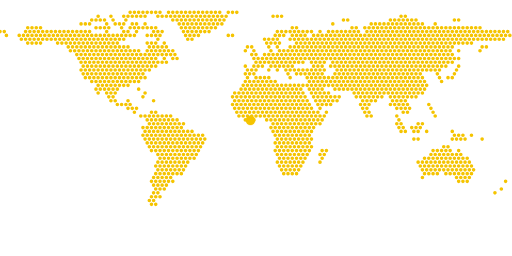
t = 0.00 s
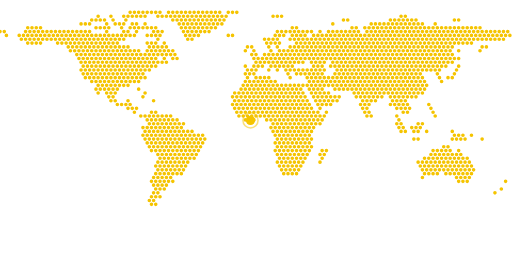
t = 0.79 s
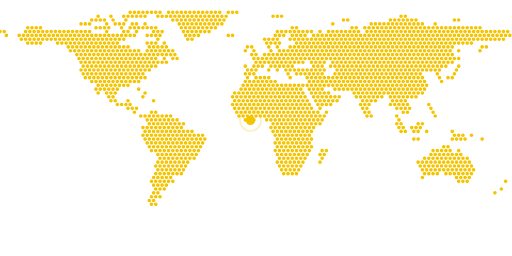
t = 1.58 s
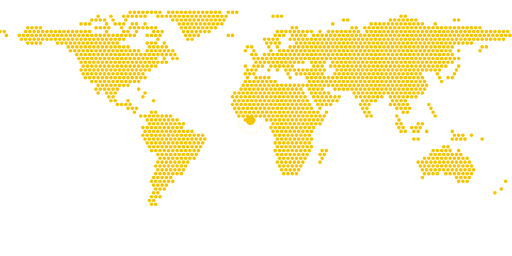
t = 2.36 s
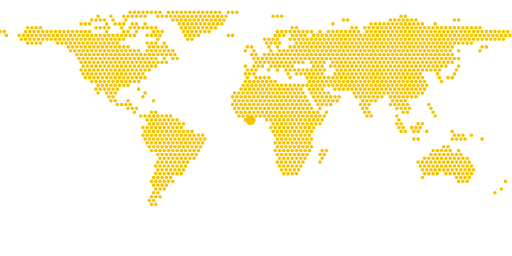
t = 3.15 s
t = 3.83 s: frame unchanged from t = 3.15 s, image omitted

The animated SVG that drew these frames (rendered in a browser with its animation timeline set to each time). Animation: 1 CSS @keyframes rule; one cycle of 4.50 s, repeats indefinitely.

<svg xmlns="http://www.w3.org/2000/svg" viewBox="0 0 120 60" preserveAspectRatio="none"><style>@keyframes p{0%{r:.9;opacity:.9}70%{r:3.2;opacity:0}100%{r:3.2;opacity:0}}.m{animation:p 4.5s ease-out infinite}@media (prefers-reduced-motion:reduce){.m{animation:none;opacity:0}}</style><path d="M30.5 2.9h0M31.5 2.9h0M32.5 2.9h0M33.5 2.9h0M34.5 2.9h0M35.5 2.9h0M36.5 2.9h0M37.5 2.9h0M39.5 2.9h0M40.5 2.9h0M41.5 2.9h0M42.5 2.9h0M43.5 2.9h0M44.5 2.9h0M45.5 2.9h0M46.5 2.9h0M47.5 2.9h0M48.5 2.9h0M49.5 2.9h0M50.5 2.9h0M51.5 2.9h0M53.5 2.9h0M54.5 2.9h0M55.5 2.9h0M23.0 3.8h0M26.0 3.8h0M29.0 3.8h0M30.0 3.8h0M31.0 3.8h0M32.0 3.8h0M33.0 3.8h0M34.0 3.8h0M37.0 3.8h0M38.0 3.8h0M39.0 3.8h0M40.0 3.8h0M41.0 3.8h0M42.0 3.8h0M43.0 3.8h0M44.0 3.8h0M45.0 3.8h0M46.0 3.8h0M47.0 3.8h0M48.0 3.8h0M49.0 3.8h0M50.0 3.8h0M51.0 3.8h0M52.0 3.8h0M53.0 3.8h0M64.0 3.8h0M65.0 3.8h0M66.0 3.8h0M94.0 3.8h0M95.0 3.8h0M21.5 4.7h0M22.5 4.7h0M23.5 4.7h0M24.5 4.7h0M26.5 4.7h0M29.5 4.7h0M40.5 4.7h0M41.5 4.7h0M42.5 4.7h0M43.5 4.7h0M44.5 4.7h0M45.5 4.7h0M46.5 4.7h0M47.5 4.7h0M48.5 4.7h0M49.5 4.7h0M50.5 4.7h0M51.5 4.7h0M52.5 4.7h0M80.5 4.7h0M81.5 4.7h0M91.5 4.7h0M92.5 4.7h0M93.5 4.7h0M94.5 4.7h0M95.5 4.7h0M96.5 4.7h0M97.5 4.7h0M106.5 4.7h0M107.5 4.7h0M19.0 5.6h0M20.0 5.6h0M21.0 5.6h0M25.0 5.6h0M27.0 5.6h0M28.0 5.6h0M29.0 5.6h0M31.0 5.6h0M32.0 5.6h0M34.0 5.6h0M42.0 5.6h0M43.0 5.6h0M44.0 5.6h0M45.0 5.6h0M46.0 5.6h0M47.0 5.6h0M48.0 5.6h0M49.0 5.6h0M50.0 5.6h0M51.0 5.6h0M52.0 5.6h0M78.0 5.6h0M87.0 5.6h0M88.0 5.6h0M89.0 5.6h0M90.0 5.6h0M91.0 5.6h0M92.0 5.6h0M93.0 5.6h0M94.0 5.6h0M95.0 5.6h0M96.0 5.6h0M97.0 5.6h0M98.0 5.6h0M99.0 5.6h0M102.0 5.6h0M6.5 6.5h0M7.5 6.5h0M8.5 6.5h0M9.5 6.5h0M22.5 6.5h0M23.5 6.5h0M24.5 6.5h0M25.5 6.5h0M28.5 6.5h0M30.5 6.5h0M31.5 6.5h0M32.5 6.5h0M33.5 6.5h0M34.5 6.5h0M35.5 6.5h0M36.5 6.5h0M42.5 6.5h0M43.5 6.5h0M44.5 6.5h0M45.5 6.5h0M46.5 6.5h0M47.5 6.5h0M48.5 6.5h0M49.5 6.5h0M50.5 6.5h0M68.5 6.5h0M69.5 6.5h0M82.5 6.5h0M83.5 6.5h0M85.5 6.5h0M86.5 6.5h0M87.5 6.5h0M88.5 6.5h0M89.5 6.5h0M90.5 6.5h0M91.5 6.5h0M92.5 6.5h0M93.5 6.5h0M94.5 6.5h0M95.5 6.5h0M96.5 6.5h0M97.5 6.5h0M98.5 6.5h0M99.5 6.5h0M100.5 6.5h0M101.5 6.5h0M102.5 6.5h0M103.5 6.5h0M104.5 6.5h0M105.5 6.5h0M106.5 6.5h0M107.5 6.5h0M108.5 6.5h0M109.5 6.5h0M110.5 6.5h0M111.5 6.5h0M112.5 6.5h0M0.0 7.4h0M1.0 7.4h0M6.0 7.4h0M7.0 7.4h0M8.0 7.4h0M9.0 7.4h0M10.0 7.4h0M11.0 7.4h0M12.0 7.4h0M13.0 7.4h0M14.0 7.4h0M15.0 7.4h0M16.0 7.4h0M17.0 7.4h0M18.0 7.4h0M19.0 7.4h0M20.0 7.4h0M21.0 7.4h0M25.0 7.4h0M29.0 7.4h0M30.0 7.4h0M32.0 7.4h0M36.0 7.4h0M37.0 7.4h0M38.0 7.4h0M43.0 7.4h0M44.0 7.4h0M45.0 7.4h0M46.0 7.4h0M47.0 7.4h0M48.0 7.4h0M49.0 7.4h0M65.0 7.4h0M66.0 7.4h0M67.0 7.4h0M68.0 7.4h0M69.0 7.4h0M70.0 7.4h0M71.0 7.4h0M72.0 7.4h0M73.0 7.4h0M75.0 7.4h0M77.0 7.4h0M78.0 7.4h0M79.0 7.4h0M80.0 7.4h0M81.0 7.4h0M82.0 7.4h0M83.0 7.4h0M84.0 7.4h0M86.0 7.4h0M87.0 7.4h0M88.0 7.4h0M89.0 7.4h0M90.0 7.4h0M91.0 7.4h0M92.0 7.4h0M93.0 7.4h0M94.0 7.4h0M95.0 7.4h0M96.0 7.4h0M97.0 7.4h0M98.0 7.4h0M99.0 7.4h0M100.0 7.4h0M101.0 7.4h0M102.0 7.4h0M103.0 7.4h0M104.0 7.4h0M105.0 7.4h0M106.0 7.4h0M107.0 7.4h0M108.0 7.4h0M109.0 7.4h0M110.0 7.4h0M111.0 7.4h0M112.0 7.4h0M113.0 7.4h0M114.0 7.4h0M115.0 7.4h0M116.0 7.4h0M117.0 7.4h0M118.0 7.4h0M119.0 7.4h0M1.5 8.3h0M4.5 8.3h0M5.5 8.3h0M6.5 8.3h0M7.5 8.3h0M8.5 8.3h0M9.5 8.3h0M10.5 8.3h0M11.5 8.3h0M12.5 8.3h0M13.5 8.3h0M14.5 8.3h0M15.5 8.3h0M16.5 8.3h0M17.5 8.3h0M18.5 8.3h0M19.5 8.3h0M20.5 8.3h0M21.5 8.3h0M22.5 8.3h0M23.5 8.3h0M24.5 8.3h0M25.5 8.3h0M26.5 8.3h0M27.5 8.3h0M28.5 8.3h0M29.5 8.3h0M30.5 8.3h0M31.5 8.3h0M34.5 8.3h0M35.5 8.3h0M36.5 8.3h0M37.5 8.3h0M43.5 8.3h0M44.5 8.3h0M45.5 8.3h0M46.5 8.3h0M53.5 8.3h0M54.5 8.3h0M64.5 8.3h0M65.5 8.3h0M66.5 8.3h0M68.5 8.3h0M69.5 8.3h0M70.5 8.3h0M71.5 8.3h0M73.5 8.3h0M74.5 8.3h0M75.5 8.3h0M76.5 8.3h0M77.5 8.3h0M78.5 8.3h0M79.5 8.3h0M80.5 8.3h0M81.5 8.3h0M82.5 8.3h0M83.5 8.3h0M84.5 8.3h0M85.5 8.3h0M86.5 8.3h0M87.5 8.3h0M88.5 8.3h0M89.5 8.3h0M90.5 8.3h0M91.5 8.3h0M92.5 8.3h0M93.5 8.3h0M94.5 8.3h0M95.5 8.3h0M96.5 8.3h0M97.5 8.3h0M98.5 8.3h0M99.5 8.3h0M100.5 8.3h0M101.5 8.3h0M102.5 8.3h0M103.5 8.3h0M104.5 8.3h0M105.5 8.3h0M106.5 8.3h0M107.5 8.3h0M108.5 8.3h0M109.5 8.3h0M110.5 8.3h0M111.5 8.3h0M112.5 8.3h0M113.5 8.3h0M114.5 8.3h0M115.5 8.3h0M116.5 8.3h0M117.5 8.3h0M118.5 8.3h0M119.5 8.3h0M5.0 9.2h0M6.0 9.2h0M7.0 9.2h0M8.0 9.2h0M9.0 9.2h0M10.0 9.2h0M11.0 9.2h0M12.0 9.2h0M13.0 9.2h0M14.0 9.2h0M15.0 9.2h0M16.0 9.2h0M17.0 9.2h0M18.0 9.2h0M19.0 9.2h0M20.0 9.2h0M21.0 9.2h0M22.0 9.2h0M23.0 9.2h0M24.0 9.2h0M25.0 9.2h0M26.0 9.2h0M27.0 9.2h0M28.0 9.2h0M29.0 9.2h0M37.0 9.2h0M44.0 9.2h0M45.0 9.2h0M62.0 9.2h0M63.0 9.2h0M64.0 9.2h0M65.0 9.2h0M68.0 9.2h0M69.0 9.2h0M70.0 9.2h0M71.0 9.2h0M72.0 9.2h0M73.0 9.2h0M74.0 9.2h0M75.0 9.2h0M76.0 9.2h0M77.0 9.2h0M78.0 9.2h0M79.0 9.2h0M80.0 9.2h0M81.0 9.2h0M82.0 9.2h0M83.0 9.2h0M84.0 9.2h0M85.0 9.2h0M86.0 9.2h0M87.0 9.2h0M88.0 9.2h0M89.0 9.2h0M90.0 9.2h0M91.0 9.2h0M92.0 9.2h0M93.0 9.2h0M94.0 9.2h0M95.0 9.2h0M96.0 9.2h0M97.0 9.2h0M98.0 9.2h0M99.0 9.2h0M100.0 9.2h0M101.0 9.2h0M102.0 9.2h0M103.0 9.2h0M104.0 9.2h0M105.0 9.2h0M106.0 9.2h0M107.0 9.2h0M108.0 9.2h0M109.0 9.2h0M110.0 9.2h0M111.0 9.2h0M112.0 9.2h0M113.0 9.2h0M114.0 9.2h0M115.0 9.2h0M116.0 9.2h0M117.0 9.2h0M118.0 9.2h0M6.5 10.1h0M7.5 10.1h0M8.5 10.1h0M9.5 10.1h0M13.5 10.1h0M14.5 10.1h0M15.5 10.1h0M16.5 10.1h0M17.5 10.1h0M18.5 10.1h0M19.5 10.1h0M20.5 10.1h0M21.5 10.1h0M22.5 10.1h0M23.5 10.1h0M24.5 10.1h0M25.5 10.1h0M26.5 10.1h0M27.5 10.1h0M34.5 10.1h0M35.5 10.1h0M36.5 10.1h0M38.5 10.1h0M62.5 10.1h0M63.5 10.1h0M64.5 10.1h0M65.5 10.1h0M69.5 10.1h0M70.5 10.1h0M71.5 10.1h0M72.5 10.1h0M73.5 10.1h0M74.5 10.1h0M75.5 10.1h0M76.5 10.1h0M77.5 10.1h0M78.5 10.1h0M79.5 10.1h0M80.5 10.1h0M81.5 10.1h0M82.5 10.1h0M83.5 10.1h0M84.5 10.1h0M85.5 10.1h0M86.5 10.1h0M87.5 10.1h0M88.5 10.1h0M89.5 10.1h0M90.5 10.1h0M91.5 10.1h0M92.5 10.1h0M93.5 10.1h0M94.5 10.1h0M95.5 10.1h0M96.5 10.1h0M97.5 10.1h0M98.5 10.1h0M99.5 10.1h0M100.5 10.1h0M101.5 10.1h0M102.5 10.1h0M103.5 10.1h0M104.5 10.1h0M105.5 10.1h0M106.5 10.1h0M107.5 10.1h0M108.5 10.1h0M109.5 10.1h0M110.5 10.1h0M16.0 11.0h0M17.0 11.0h0M18.0 11.0h0M19.0 11.0h0M20.0 11.0h0M21.0 11.0h0M22.0 11.0h0M23.0 11.0h0M24.0 11.0h0M25.0 11.0h0M26.0 11.0h0M27.0 11.0h0M28.0 11.0h0M29.0 11.0h0M30.0 11.0h0M35.0 11.0h0M36.0 11.0h0M37.0 11.0h0M38.0 11.0h0M39.0 11.0h0M58.0 11.0h0M59.0 11.0h0M63.0 11.0h0M65.0 11.0h0M68.0 11.0h0M69.0 11.0h0M70.0 11.0h0M71.0 11.0h0M72.0 11.0h0M73.0 11.0h0M74.0 11.0h0M75.0 11.0h0M76.0 11.0h0M77.0 11.0h0M78.0 11.0h0M79.0 11.0h0M80.0 11.0h0M81.0 11.0h0M82.0 11.0h0M83.0 11.0h0M84.0 11.0h0M85.0 11.0h0M86.0 11.0h0M87.0 11.0h0M88.0 11.0h0M89.0 11.0h0M90.0 11.0h0M91.0 11.0h0M92.0 11.0h0M93.0 11.0h0M94.0 11.0h0M95.0 11.0h0M96.0 11.0h0M97.0 11.0h0M98.0 11.0h0M99.0 11.0h0M100.0 11.0h0M101.0 11.0h0M102.0 11.0h0M103.0 11.0h0M104.0 11.0h0M105.0 11.0h0M106.0 11.0h0M113.0 11.0h0M114.0 11.0h0M16.5 11.9h0M17.5 11.9h0M18.5 11.9h0M19.5 11.9h0M20.5 11.9h0M21.5 11.9h0M22.5 11.9h0M23.5 11.9h0M24.5 11.9h0M25.5 11.9h0M26.5 11.9h0M27.5 11.9h0M28.5 11.9h0M29.5 11.9h0M30.5 11.9h0M31.5 11.9h0M32.5 11.9h0M34.5 11.9h0M35.5 11.9h0M36.5 11.9h0M37.5 11.9h0M38.5 11.9h0M39.5 11.9h0M40.5 11.9h0M57.5 11.9h0M59.5 11.9h0M63.5 11.9h0M65.5 11.9h0M66.5 11.9h0M67.5 11.9h0M68.5 11.9h0M69.5 11.9h0M70.5 11.9h0M71.5 11.9h0M72.5 11.9h0M73.5 11.9h0M74.5 11.9h0M75.5 11.9h0M76.5 11.9h0M77.5 11.9h0M78.5 11.9h0M79.5 11.9h0M80.5 11.9h0M81.5 11.9h0M82.5 11.9h0M83.5 11.9h0M84.5 11.9h0M85.5 11.9h0M86.5 11.9h0M87.5 11.9h0M88.5 11.9h0M89.5 11.9h0M90.5 11.9h0M91.5 11.9h0M92.5 11.9h0M93.5 11.9h0M94.5 11.9h0M95.5 11.9h0M96.5 11.9h0M97.5 11.9h0M98.5 11.9h0M99.5 11.9h0M100.5 11.9h0M101.5 11.9h0M102.5 11.9h0M103.5 11.9h0M104.5 11.9h0M105.5 11.9h0M107.5 11.9h0M112.5 11.9h0M18.0 12.8h0M19.0 12.8h0M20.0 12.8h0M21.0 12.8h0M22.0 12.8h0M23.0 12.8h0M24.0 12.8h0M25.0 12.8h0M26.0 12.8h0M27.0 12.8h0M28.0 12.8h0M29.0 12.8h0M30.0 12.8h0M31.0 12.8h0M32.0 12.8h0M33.0 12.8h0M34.0 12.8h0M35.0 12.8h0M36.0 12.8h0M37.0 12.8h0M38.0 12.8h0M39.0 12.8h0M40.0 12.8h0M41.0 12.8h0M59.0 12.8h0M60.0 12.8h0M62.0 12.8h0M63.0 12.8h0M64.0 12.8h0M65.0 12.8h0M66.0 12.8h0M67.0 12.8h0M68.0 12.8h0M69.0 12.8h0M70.0 12.8h0M71.0 12.8h0M72.0 12.8h0M73.0 12.8h0M74.0 12.8h0M75.0 12.8h0M76.0 12.8h0M77.0 12.8h0M78.0 12.8h0M79.0 12.8h0M80.0 12.8h0M81.0 12.8h0M82.0 12.8h0M83.0 12.8h0M84.0 12.8h0M85.0 12.8h0M86.0 12.8h0M87.0 12.8h0M88.0 12.8h0M89.0 12.8h0M90.0 12.8h0M91.0 12.8h0M92.0 12.8h0M93.0 12.8h0M94.0 12.8h0M95.0 12.8h0M96.0 12.8h0M97.0 12.8h0M98.0 12.8h0M99.0 12.8h0M100.0 12.8h0M101.0 12.8h0M102.0 12.8h0M103.0 12.8h0M104.0 12.8h0M105.0 12.8h0M106.0 12.8h0M18.5 13.7h0M19.5 13.7h0M20.5 13.7h0M21.5 13.7h0M22.5 13.7h0M23.5 13.7h0M24.5 13.7h0M25.5 13.7h0M26.5 13.7h0M27.5 13.7h0M28.5 13.7h0M29.5 13.7h0M30.5 13.7h0M31.5 13.7h0M32.5 13.7h0M33.5 13.7h0M34.5 13.7h0M35.5 13.7h0M36.5 13.7h0M38.5 13.7h0M40.5 13.7h0M41.5 13.7h0M59.5 13.7h0M60.5 13.7h0M61.5 13.7h0M62.5 13.7h0M63.5 13.7h0M64.5 13.7h0M65.5 13.7h0M66.5 13.7h0M67.5 13.7h0M68.5 13.7h0M69.5 13.7h0M70.5 13.7h0M71.5 13.7h0M72.5 13.7h0M73.5 13.7h0M74.5 13.7h0M75.5 13.7h0M76.5 13.7h0M77.5 13.7h0M78.5 13.7h0M79.5 13.7h0M80.5 13.7h0M81.5 13.7h0M82.5 13.7h0M83.5 13.7h0M84.5 13.7h0M85.5 13.7h0M86.5 13.7h0M87.5 13.7h0M88.5 13.7h0M89.5 13.7h0M90.5 13.7h0M91.5 13.7h0M92.5 13.7h0M93.5 13.7h0M94.5 13.7h0M95.5 13.7h0M96.5 13.7h0M97.5 13.7h0M98.5 13.7h0M99.5 13.7h0M100.5 13.7h0M101.5 13.7h0M102.5 13.7h0M103.5 13.7h0M104.5 13.7h0M105.5 13.7h0M106.5 13.7h0M107.5 13.7h0M19.0 14.6h0M20.0 14.6h0M21.0 14.6h0M22.0 14.6h0M23.0 14.6h0M24.0 14.6h0M25.0 14.6h0M26.0 14.6h0M27.0 14.6h0M28.0 14.6h0M29.0 14.6h0M30.0 14.6h0M31.0 14.6h0M32.0 14.6h0M33.0 14.6h0M34.0 14.6h0M35.0 14.6h0M36.0 14.6h0M37.0 14.6h0M38.0 14.6h0M39.0 14.6h0M60.0 14.6h0M61.0 14.6h0M62.0 14.6h0M63.0 14.6h0M64.0 14.6h0M65.0 14.6h0M66.0 14.6h0M67.0 14.6h0M68.0 14.6h0M69.0 14.6h0M70.0 14.6h0M71.0 14.6h0M73.0 14.6h0M74.0 14.6h0M75.0 14.6h0M76.0 14.6h0M78.0 14.6h0M79.0 14.6h0M80.0 14.6h0M81.0 14.6h0M82.0 14.6h0M83.0 14.6h0M84.0 14.6h0M85.0 14.6h0M86.0 14.6h0M87.0 14.6h0M88.0 14.6h0M89.0 14.6h0M90.0 14.6h0M91.0 14.6h0M92.0 14.6h0M93.0 14.6h0M94.0 14.6h0M95.0 14.6h0M96.0 14.6h0M97.0 14.6h0M98.0 14.6h0M99.0 14.6h0M100.0 14.6h0M101.0 14.6h0M102.0 14.6h0M103.0 14.6h0M104.0 14.6h0M105.0 14.6h0M106.0 14.6h0M19.5 15.5h0M20.5 15.5h0M21.5 15.5h0M22.5 15.5h0M23.5 15.5h0M24.5 15.5h0M25.5 15.5h0M26.5 15.5h0M27.5 15.5h0M28.5 15.5h0M29.5 15.5h0M30.5 15.5h0M31.5 15.5h0M32.5 15.5h0M33.5 15.5h0M34.5 15.5h0M35.5 15.5h0M36.5 15.5h0M57.5 15.5h0M59.5 15.5h0M60.5 15.5h0M61.5 15.5h0M63.5 15.5h0M64.5 15.5h0M65.5 15.5h0M66.5 15.5h0M67.5 15.5h0M68.5 15.5h0M73.5 15.5h0M74.5 15.5h0M75.5 15.5h0M77.5 15.5h0M78.5 15.5h0M79.5 15.5h0M80.5 15.5h0M81.5 15.5h0M82.5 15.5h0M83.5 15.5h0M84.5 15.5h0M85.5 15.5h0M86.5 15.5h0M87.5 15.5h0M88.5 15.5h0M89.5 15.5h0M90.5 15.5h0M91.5 15.5h0M92.5 15.5h0M93.5 15.5h0M94.5 15.5h0M95.5 15.5h0M96.5 15.5h0M97.5 15.5h0M98.5 15.5h0M99.5 15.5h0M100.5 15.5h0M101.5 15.5h0M102.5 15.5h0M103.5 15.5h0M104.5 15.5h0M107.5 15.5h0M19.0 16.4h0M20.0 16.4h0M21.0 16.4h0M22.0 16.4h0M23.0 16.4h0M24.0 16.4h0M25.0 16.4h0M26.0 16.4h0M27.0 16.4h0M28.0 16.4h0M29.0 16.4h0M30.0 16.4h0M31.0 16.4h0M32.0 16.4h0M33.0 16.4h0M34.0 16.4h0M35.0 16.4h0M58.0 16.4h0M59.0 16.4h0M60.0 16.4h0M63.0 16.4h0M65.0 16.4h0M67.0 16.4h0M68.0 16.4h0M69.0 16.4h0M70.0 16.4h0M71.0 16.4h0M72.0 16.4h0M73.0 16.4h0M74.0 16.4h0M75.0 16.4h0M76.0 16.4h0M79.0 16.4h0M80.0 16.4h0M81.0 16.4h0M82.0 16.4h0M83.0 16.4h0M84.0 16.4h0M85.0 16.4h0M86.0 16.4h0M87.0 16.4h0M88.0 16.4h0M89.0 16.4h0M90.0 16.4h0M91.0 16.4h0M92.0 16.4h0M93.0 16.4h0M94.0 16.4h0M95.0 16.4h0M96.0 16.4h0M97.0 16.4h0M98.0 16.4h0M99.0 16.4h0M100.0 16.4h0M101.0 16.4h0M102.0 16.4h0M103.0 16.4h0M107.0 16.4h0M19.5 17.3h0M20.5 17.3h0M21.5 17.3h0M22.5 17.3h0M23.5 17.3h0M24.5 17.3h0M25.5 17.3h0M26.5 17.3h0M27.5 17.3h0M28.5 17.3h0M29.5 17.3h0M30.5 17.3h0M31.5 17.3h0M32.5 17.3h0M33.5 17.3h0M57.5 17.3h0M58.5 17.3h0M59.5 17.3h0M67.5 17.3h0M69.5 17.3h0M70.5 17.3h0M71.5 17.3h0M72.5 17.3h0M73.5 17.3h0M74.5 17.3h0M75.5 17.3h0M78.5 17.3h0M79.5 17.3h0M80.5 17.3h0M81.5 17.3h0M82.5 17.3h0M83.5 17.3h0M84.5 17.3h0M85.5 17.3h0M86.5 17.3h0M87.5 17.3h0M88.5 17.3h0M89.5 17.3h0M90.5 17.3h0M91.5 17.3h0M92.5 17.3h0M93.5 17.3h0M94.5 17.3h0M95.5 17.3h0M96.5 17.3h0M97.5 17.3h0M98.5 17.3h0M102.5 17.3h0M106.5 17.3h0M20.0 18.2h0M21.0 18.2h0M22.0 18.2h0M23.0 18.2h0M24.0 18.2h0M25.0 18.2h0M26.0 18.2h0M27.0 18.2h0M28.0 18.2h0M29.0 18.2h0M30.0 18.2h0M31.0 18.2h0M32.0 18.2h0M33.0 18.2h0M34.0 18.2h0M58.0 18.2h0M60.0 18.2h0M61.0 18.2h0M62.0 18.2h0M63.0 18.2h0M68.0 18.2h0M72.0 18.2h0M73.0 18.2h0M74.0 18.2h0M75.0 18.2h0M76.0 18.2h0M77.0 18.2h0M78.0 18.2h0M79.0 18.2h0M80.0 18.2h0M81.0 18.2h0M82.0 18.2h0M83.0 18.2h0M84.0 18.2h0M85.0 18.2h0M86.0 18.2h0M87.0 18.2h0M88.0 18.2h0M89.0 18.2h0M90.0 18.2h0M91.0 18.2h0M92.0 18.2h0M93.0 18.2h0M94.0 18.2h0M95.0 18.2h0M96.0 18.2h0M97.0 18.2h0M98.0 18.2h0M99.0 18.2h0M103.0 18.2h0M105.0 18.2h0M106.0 18.2h0M21.5 19.1h0M22.5 19.1h0M23.5 19.1h0M24.5 19.1h0M25.5 19.1h0M26.5 19.1h0M27.5 19.1h0M28.5 19.1h0M29.5 19.1h0M30.5 19.1h0M31.5 19.1h0M32.5 19.1h0M57.5 19.1h0M58.5 19.1h0M59.5 19.1h0M60.5 19.1h0M61.5 19.1h0M62.5 19.1h0M63.5 19.1h0M64.5 19.1h0M72.5 19.1h0M73.5 19.1h0M74.5 19.1h0M75.5 19.1h0M76.5 19.1h0M77.5 19.1h0M78.5 19.1h0M79.5 19.1h0M80.5 19.1h0M81.5 19.1h0M82.5 19.1h0M83.5 19.1h0M84.5 19.1h0M85.5 19.1h0M86.5 19.1h0M87.5 19.1h0M88.5 19.1h0M89.5 19.1h0M90.5 19.1h0M91.5 19.1h0M92.5 19.1h0M93.5 19.1h0M94.5 19.1h0M95.5 19.1h0M96.5 19.1h0M97.5 19.1h0M98.5 19.1h0M99.5 19.1h0M103.5 19.1h0M23.0 20.0h0M24.0 20.0h0M25.0 20.0h0M26.0 20.0h0M27.0 20.0h0M28.0 20.0h0M29.0 20.0h0M30.0 20.0h0M57.0 20.0h0M58.0 20.0h0M59.0 20.0h0M60.0 20.0h0M61.0 20.0h0M62.0 20.0h0M63.0 20.0h0M64.0 20.0h0M65.0 20.0h0M66.0 20.0h0M67.0 20.0h0M68.0 20.0h0M69.0 20.0h0M70.0 20.0h0M71.0 20.0h0M72.0 20.0h0M73.0 20.0h0M74.0 20.0h0M75.0 20.0h0M76.0 20.0h0M77.0 20.0h0M78.0 20.0h0M79.0 20.0h0M80.0 20.0h0M81.0 20.0h0M82.0 20.0h0M83.0 20.0h0M84.0 20.0h0M85.0 20.0h0M86.0 20.0h0M87.0 20.0h0M88.0 20.0h0M89.0 20.0h0M90.0 20.0h0M91.0 20.0h0M92.0 20.0h0M93.0 20.0h0M94.0 20.0h0M95.0 20.0h0M96.0 20.0h0M97.0 20.0h0M98.0 20.0h0M99.0 20.0h0M100.0 20.0h0M22.5 20.9h0M23.5 20.9h0M24.5 20.9h0M25.5 20.9h0M26.5 20.9h0M27.5 20.9h0M32.5 20.9h0M56.5 20.9h0M57.5 20.9h0M58.5 20.9h0M59.5 20.9h0M60.5 20.9h0M61.5 20.9h0M62.5 20.9h0M63.5 20.9h0M64.5 20.9h0M65.5 20.9h0M66.5 20.9h0M67.5 20.9h0M68.5 20.9h0M69.5 20.9h0M70.5 20.9h0M72.5 20.9h0M73.5 20.9h0M74.5 20.9h0M75.5 20.9h0M78.5 20.9h0M79.5 20.9h0M80.5 20.9h0M81.5 20.9h0M82.5 20.9h0M83.5 20.9h0M84.5 20.9h0M85.5 20.9h0M86.5 20.9h0M87.5 20.9h0M88.5 20.9h0M89.5 20.9h0M90.5 20.9h0M91.5 20.9h0M92.5 20.9h0M93.5 20.9h0M94.5 20.9h0M95.5 20.9h0M96.5 20.9h0M97.5 20.9h0M98.5 20.9h0M99.5 20.9h0M23.0 21.8h0M25.0 21.8h0M26.0 21.8h0M27.0 21.8h0M34.0 21.8h0M55.0 21.8h0M56.0 21.8h0M57.0 21.8h0M58.0 21.8h0M59.0 21.8h0M60.0 21.8h0M61.0 21.8h0M62.0 21.8h0M63.0 21.8h0M64.0 21.8h0M65.0 21.8h0M66.0 21.8h0M67.0 21.8h0M68.0 21.8h0M69.0 21.8h0M70.0 21.8h0M71.0 21.8h0M73.0 21.8h0M74.0 21.8h0M75.0 21.8h0M76.0 21.8h0M77.0 21.8h0M83.0 21.8h0M84.0 21.8h0M85.0 21.8h0M86.0 21.8h0M87.0 21.8h0M88.0 21.8h0M89.0 21.8h0M90.0 21.8h0M91.0 21.8h0M92.0 21.8h0M93.0 21.8h0M94.0 21.8h0M95.0 21.8h0M96.0 21.8h0M97.0 21.8h0M98.0 21.8h0M99.0 21.8h0M25.5 22.7h0M26.5 22.7h0M33.5 22.7h0M54.5 22.7h0M55.5 22.7h0M56.5 22.7h0M57.5 22.7h0M58.5 22.7h0M59.5 22.7h0M60.5 22.7h0M61.5 22.7h0M62.5 22.7h0M63.5 22.7h0M64.5 22.7h0M65.5 22.7h0M66.5 22.7h0M67.5 22.7h0M68.5 22.7h0M69.5 22.7h0M70.5 22.7h0M71.5 22.7h0M73.5 22.7h0M74.5 22.7h0M75.5 22.7h0M76.5 22.7h0M77.5 22.7h0M78.5 22.7h0M79.5 22.7h0M83.5 22.7h0M84.5 22.7h0M85.5 22.7h0M86.5 22.7h0M87.5 22.7h0M88.5 22.7h0M89.5 22.7h0M91.5 22.7h0M92.5 22.7h0M93.5 22.7h0M94.5 22.7h0M95.5 22.7h0M96.5 22.7h0M97.5 22.7h0M26.0 23.6h0M27.0 23.6h0M30.0 23.6h0M36.0 23.6h0M55.0 23.6h0M56.0 23.6h0M57.0 23.6h0M58.0 23.6h0M59.0 23.6h0M60.0 23.6h0M61.0 23.6h0M62.0 23.6h0M63.0 23.6h0M64.0 23.6h0M65.0 23.6h0M66.0 23.6h0M67.0 23.6h0M68.0 23.6h0M69.0 23.6h0M70.0 23.6h0M71.0 23.6h0M72.0 23.6h0M74.0 23.6h0M75.0 23.6h0M76.0 23.6h0M77.0 23.6h0M78.0 23.6h0M79.0 23.6h0M85.0 23.6h0M86.0 23.6h0M87.0 23.6h0M88.0 23.6h0M92.0 23.6h0M93.0 23.6h0M94.0 23.6h0M95.0 23.6h0M27.5 24.5h0M28.5 24.5h0M29.5 24.5h0M30.5 24.5h0M54.5 24.5h0M55.5 24.5h0M56.5 24.5h0M57.5 24.5h0M58.5 24.5h0M59.5 24.5h0M60.5 24.5h0M61.5 24.5h0M62.5 24.5h0M63.5 24.5h0M64.5 24.5h0M65.5 24.5h0M66.5 24.5h0M67.5 24.5h0M68.5 24.5h0M69.5 24.5h0M70.5 24.5h0M71.5 24.5h0M72.5 24.5h0M74.5 24.5h0M75.5 24.5h0M76.5 24.5h0M77.5 24.5h0M84.5 24.5h0M85.5 24.5h0M86.5 24.5h0M91.5 24.5h0M92.5 24.5h0M93.5 24.5h0M94.5 24.5h0M95.5 24.5h0M100.5 24.5h0M30.0 25.4h0M31.0 25.4h0M32.0 25.4h0M55.0 25.4h0M56.0 25.4h0M57.0 25.4h0M58.0 25.4h0M59.0 25.4h0M60.0 25.4h0M61.0 25.4h0M62.0 25.4h0M63.0 25.4h0M64.0 25.4h0M65.0 25.4h0M66.0 25.4h0M67.0 25.4h0M68.0 25.4h0M69.0 25.4h0M70.0 25.4h0M71.0 25.4h0M72.0 25.4h0M73.0 25.4h0M75.0 25.4h0M85.0 25.4h0M86.0 25.4h0M93.0 25.4h0M94.0 25.4h0M95.0 25.4h0M96.0 25.4h0M101.0 25.4h0M31.5 26.3h0M35.5 26.3h0M36.5 26.3h0M55.5 26.3h0M56.5 26.3h0M57.5 26.3h0M58.5 26.3h0M59.5 26.3h0M60.5 26.3h0M61.5 26.3h0M62.5 26.3h0M63.5 26.3h0M64.5 26.3h0M65.5 26.3h0M66.5 26.3h0M67.5 26.3h0M68.5 26.3h0M69.5 26.3h0M70.5 26.3h0M71.5 26.3h0M72.5 26.3h0M73.5 26.3h0M74.5 26.3h0M76.5 26.3h0M85.5 26.3h0M86.5 26.3h0M94.5 26.3h0M95.5 26.3h0M101.5 26.3h0M33.0 27.2h0M34.0 27.2h0M35.0 27.2h0M36.0 27.2h0M37.0 27.2h0M38.0 27.2h0M39.0 27.2h0M40.0 27.2h0M56.0 27.2h0M57.0 27.2h0M58.0 27.2h0M59.0 27.2h0M60.0 27.2h0M61.0 27.2h0M62.0 27.2h0M63.0 27.2h0M64.0 27.2h0M65.0 27.2h0M66.0 27.2h0M67.0 27.2h0M68.0 27.2h0M69.0 27.2h0M70.0 27.2h0M71.0 27.2h0M72.0 27.2h0M73.0 27.2h0M74.0 27.2h0M75.0 27.2h0M76.0 27.2h0M86.0 27.2h0M87.0 27.2h0M93.0 27.2h0M102.0 27.2h0M34.5 28.1h0M35.5 28.1h0M36.5 28.1h0M37.5 28.1h0M38.5 28.1h0M39.5 28.1h0M40.5 28.1h0M41.5 28.1h0M57.5 28.1h0M58.5 28.1h0M59.5 28.1h0M62.5 28.1h0M63.5 28.1h0M64.5 28.1h0M65.5 28.1h0M66.5 28.1h0M67.5 28.1h0M68.5 28.1h0M69.5 28.1h0M70.5 28.1h0M71.5 28.1h0M72.5 28.1h0M73.5 28.1h0M74.5 28.1h0M75.5 28.1h0M93.5 28.1h0M35.0 29.0h0M36.0 29.0h0M37.0 29.0h0M38.0 29.0h0M39.0 29.0h0M40.0 29.0h0M41.0 29.0h0M42.0 29.0h0M43.0 29.0h0M64.0 29.0h0M65.0 29.0h0M66.0 29.0h0M67.0 29.0h0M68.0 29.0h0M69.0 29.0h0M70.0 29.0h0M71.0 29.0h0M72.0 29.0h0M73.0 29.0h0M74.0 29.0h0M75.0 29.0h0M93.0 29.0h0M94.0 29.0h0M98.0 29.0h0M99.0 29.0h0M33.5 29.9h0M34.5 29.9h0M35.5 29.9h0M36.5 29.9h0M37.5 29.9h0M38.5 29.9h0M39.5 29.9h0M40.5 29.9h0M41.5 29.9h0M42.5 29.9h0M63.5 29.9h0M64.5 29.9h0M65.5 29.9h0M66.5 29.9h0M67.5 29.9h0M68.5 29.9h0M69.5 29.9h0M70.5 29.9h0M71.5 29.9h0M72.5 29.9h0M73.5 29.9h0M93.5 29.9h0M94.5 29.9h0M96.5 29.9h0M97.5 29.9h0M98.5 29.9h0M34.0 30.8h0M35.0 30.8h0M36.0 30.8h0M37.0 30.8h0M38.0 30.8h0M39.0 30.8h0M40.0 30.8h0M41.0 30.8h0M42.0 30.8h0M43.0 30.8h0M44.0 30.8h0M45.0 30.8h0M64.0 30.8h0M65.0 30.8h0M66.0 30.8h0M67.0 30.8h0M68.0 30.8h0M69.0 30.8h0M70.0 30.8h0M71.0 30.8h0M72.0 30.8h0M73.0 30.8h0M94.0 30.8h0M95.0 30.8h0M97.0 30.8h0M98.0 30.8h0M100.0 30.8h0M106.0 30.8h0M33.5 31.7h0M34.5 31.7h0M35.5 31.7h0M36.5 31.7h0M37.5 31.7h0M38.5 31.7h0M39.5 31.7h0M40.5 31.7h0M41.5 31.7h0M42.5 31.7h0M43.5 31.7h0M44.5 31.7h0M45.5 31.7h0M46.5 31.7h0M47.5 31.7h0M64.5 31.7h0M65.5 31.7h0M66.5 31.7h0M67.5 31.7h0M68.5 31.7h0M69.5 31.7h0M70.5 31.7h0M71.5 31.7h0M72.5 31.7h0M106.5 31.7h0M107.5 31.7h0M108.5 31.7h0M110.5 31.7h0M34.0 32.6h0M35.0 32.6h0M36.0 32.6h0M37.0 32.6h0M38.0 32.6h0M39.0 32.6h0M40.0 32.6h0M41.0 32.6h0M42.0 32.6h0M43.0 32.6h0M44.0 32.6h0M45.0 32.6h0M46.0 32.6h0M47.0 32.6h0M48.0 32.6h0M65.0 32.6h0M66.0 32.6h0M67.0 32.6h0M68.0 32.6h0M69.0 32.6h0M70.0 32.6h0M71.0 32.6h0M72.0 32.6h0M73.0 32.6h0M97.0 32.6h0M98.0 32.6h0M106.0 32.6h0M107.0 32.6h0M108.0 32.6h0M109.0 32.6h0M113.0 32.6h0M34.5 33.5h0M35.5 33.5h0M36.5 33.5h0M37.5 33.5h0M38.5 33.5h0M39.5 33.5h0M40.5 33.5h0M41.5 33.5h0M42.5 33.5h0M43.5 33.5h0M44.5 33.5h0M45.5 33.5h0M46.5 33.5h0M47.5 33.5h0M64.5 33.5h0M65.5 33.5h0M66.5 33.5h0M67.5 33.5h0M68.5 33.5h0M69.5 33.5h0M70.5 33.5h0M71.5 33.5h0M72.5 33.5h0M35.0 34.4h0M36.0 34.4h0M37.0 34.4h0M38.0 34.4h0M39.0 34.4h0M40.0 34.4h0M41.0 34.4h0M42.0 34.4h0M43.0 34.4h0M44.0 34.4h0M45.0 34.4h0M46.0 34.4h0M47.0 34.4h0M65.0 34.4h0M66.0 34.4h0M67.0 34.4h0M68.0 34.4h0M69.0 34.4h0M70.0 34.4h0M71.0 34.4h0M72.0 34.4h0M73.0 34.4h0M104.0 34.4h0M105.0 34.4h0M35.5 35.3h0M36.5 35.3h0M37.5 35.3h0M38.5 35.3h0M39.5 35.3h0M40.5 35.3h0M41.5 35.3h0M42.5 35.3h0M43.5 35.3h0M44.5 35.3h0M45.5 35.3h0M46.5 35.3h0M64.5 35.3h0M65.5 35.3h0M66.5 35.3h0M67.5 35.3h0M68.5 35.3h0M69.5 35.3h0M70.5 35.3h0M71.5 35.3h0M72.5 35.3h0M75.5 35.3h0M76.5 35.3h0M101.5 35.3h0M102.5 35.3h0M103.5 35.3h0M104.5 35.3h0M105.5 35.3h0M107.5 35.3h0M37.0 36.2h0M38.0 36.2h0M39.0 36.2h0M40.0 36.2h0M41.0 36.2h0M42.0 36.2h0M43.0 36.2h0M44.0 36.2h0M45.0 36.2h0M46.0 36.2h0M65.0 36.2h0M66.0 36.2h0M67.0 36.2h0M68.0 36.2h0M69.0 36.2h0M70.0 36.2h0M71.0 36.2h0M72.0 36.2h0M75.0 36.2h0M76.0 36.2h0M101.0 36.2h0M102.0 36.2h0M103.0 36.2h0M104.0 36.2h0M105.0 36.2h0M106.0 36.2h0M107.0 36.2h0M108.0 36.2h0M37.5 37.1h0M38.5 37.1h0M39.5 37.1h0M40.5 37.1h0M41.5 37.1h0M42.5 37.1h0M43.5 37.1h0M44.5 37.1h0M45.5 37.1h0M65.5 37.1h0M66.5 37.1h0M67.5 37.1h0M68.5 37.1h0M69.5 37.1h0M70.5 37.1h0M71.5 37.1h0M75.5 37.1h0M99.5 37.1h0M100.5 37.1h0M101.5 37.1h0M102.5 37.1h0M103.5 37.1h0M104.5 37.1h0M105.5 37.1h0M106.5 37.1h0M107.5 37.1h0M108.5 37.1h0M109.5 37.1h0M37.0 38.0h0M38.0 38.0h0M39.0 38.0h0M40.0 38.0h0M41.0 38.0h0M42.0 38.0h0M43.0 38.0h0M44.0 38.0h0M65.0 38.0h0M66.0 38.0h0M67.0 38.0h0M68.0 38.0h0M69.0 38.0h0M70.0 38.0h0M71.0 38.0h0M75.0 38.0h0M98.0 38.0h0M99.0 38.0h0M100.0 38.0h0M101.0 38.0h0M102.0 38.0h0M103.0 38.0h0M104.0 38.0h0M105.0 38.0h0M106.0 38.0h0M107.0 38.0h0M108.0 38.0h0M109.0 38.0h0M110.0 38.0h0M36.5 38.9h0M37.5 38.9h0M38.5 38.9h0M39.5 38.9h0M40.5 38.9h0M41.5 38.9h0M42.5 38.9h0M43.5 38.9h0M65.5 38.9h0M66.5 38.9h0M67.5 38.9h0M68.5 38.9h0M69.5 38.9h0M70.5 38.9h0M98.5 38.9h0M99.5 38.9h0M100.5 38.9h0M101.5 38.9h0M102.5 38.9h0M103.5 38.9h0M104.5 38.9h0M105.5 38.9h0M106.5 38.9h0M107.5 38.9h0M108.5 38.9h0M109.5 38.9h0M110.5 38.9h0M37.0 39.8h0M38.0 39.8h0M39.0 39.8h0M40.0 39.8h0M41.0 39.8h0M42.0 39.8h0M43.0 39.8h0M66.0 39.8h0M67.0 39.8h0M68.0 39.8h0M69.0 39.8h0M70.0 39.8h0M99.0 39.8h0M100.0 39.8h0M101.0 39.8h0M102.0 39.8h0M103.0 39.8h0M104.0 39.8h0M105.0 39.8h0M106.0 39.8h0M107.0 39.8h0M108.0 39.8h0M109.0 39.8h0M110.0 39.8h0M111.0 39.8h0M36.5 40.7h0M37.5 40.7h0M38.5 40.7h0M39.5 40.7h0M40.5 40.7h0M41.5 40.7h0M42.5 40.7h0M66.5 40.7h0M67.5 40.7h0M68.5 40.7h0M69.5 40.7h0M99.5 40.7h0M100.5 40.7h0M101.5 40.7h0M102.5 40.7h0M104.5 40.7h0M105.5 40.7h0M106.5 40.7h0M107.5 40.7h0M108.5 40.7h0M109.5 40.7h0M110.5 40.7h0M36.0 41.6h0M37.0 41.6h0M38.0 41.6h0M39.0 41.6h0M40.0 41.6h0M99.0 41.6h0M107.0 41.6h0M108.0 41.6h0M109.0 41.6h0M110.0 41.6h0M35.5 42.5h0M36.5 42.5h0M37.5 42.5h0M38.5 42.5h0M39.5 42.5h0M40.5 42.5h0M107.5 42.5h0M108.5 42.5h0M109.5 42.5h0M118.5 42.5h0M36.0 43.4h0M37.0 43.4h0M38.0 43.4h0M39.0 43.4h0M36.5 44.3h0M37.5 44.3h0M38.5 44.3h0M117.5 44.3h0M36.0 45.2h0M37.0 45.2h0M116.0 45.2h0M35.5 46.1h0M36.5 46.1h0M37.5 46.1h0M35.0 47.0h0M36.0 47.0h0M35.5 47.9h0M36.5 47.9h0" stroke="#f5c400" stroke-width=".85" stroke-linecap="round" fill="none"/><circle cx="58.7" cy="28.2" r="1.1" fill="#f5c400"/><circle class="m" cx="58.7" cy="28.2" r="1" fill="none" stroke="#f5c400" stroke-width=".35"/></svg>
